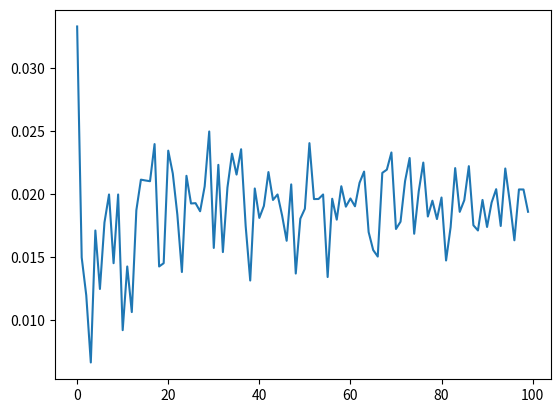

Python code for this plot:
# -*- coding: utf-8 -*-
"""
Created on Tue Jan  5 12:08:17 2021

@author: leona
"""
import random
import time
import numpy as np
import matplotlib.pyplot as plt


class Carta:
    
    def __init__(self,seme,valore,coperta=True):
        self.seme = seme
        self.valore = valore
        self.coperta = coperta
         
class Mazzo:
    
    def __init__(self,lista_carte=[]):
        self.lista_carte=lista_carte
    
    def genera_mazzo_ordinato(self):
        semi = ['B', 'C', 'D', 'S']
        for seme in semi:
            for valore in range(1, 11, 1):
                self.lista_carte.append(Carta(seme,valore)) 
                
        
    def mischia(self):
        random.shuffle(self.lista_carte)
    
    
    def prima_carta(self):
        if len(self.lista_carte)!=0:
            prima_carta=self.lista_carte.pop(-1)
        else:
            prima_carta=None
        
        return prima_carta
    
     
class Strategia:
    
    def __init__():
        pass
    
    def disponi_carte(mazzo,tavolo):
        
        for i in range(4):
            riga=[]
            for j in range(9):
                carta=mazzo.prima_carta()
                riga.append(carta)
            tavolo.append(riga)
    
    def stabilisci_seme_per_riga():
        semi = ['B', 'C', 'D', 'S']
        indici = list(range(4))
        righe = {}
        
        for seme in semi:
            length = len(indici)
            r = random.randrange(length)
            righe[seme] = indici[r]
            indici.pop(r)
            
        return righe    
            
    
                
            
class Giocatore:
    
    def __init__(self, vittoria = True):
        self.vittoria = vittoria
    
    def vinto(self, tavolo, righe):
        for k, riga in enumerate(tavolo.tavolo):
            for i, carta in enumerate(riga):
                if k != righe[carta.seme] or carta.valore != i + 1 :
                    self.vittoria = False
                    
        return self.vittoria            
                
        
    
    def mazzetto_vuoto(mazzo):
        if len(mazzo.lista_carte) == 0:
           return True
        else:
           return False 
   
        
        
        
class TavoloDaGioco:
    def __init__(self,tavolo=[]):
        self.tavolo=tavolo
        
    
    def sostituisci_carta(self,carta_in,mazzo,tavolo,righe):
        
        if carta_in.valore != 10:
           riga = righe[carta_in.seme]
           carta_out = self.tavolo[riga][carta_in.valore - 1]
           carta_in.coperta=False
           self.tavolo[riga][carta_in.valore - 1] = carta_in
           return carta_out
       
        else:
           return mazzo.prima_carta()
       

    
start = time.perf_counter()    

numero_partite=100
probabilità_vittoria=[]

for j in range(100):
    partite_vinte = 0 
    
    
    for _ in range(numero_partite):
        
        giocatore = Giocatore()  
            
        mazzo=Mazzo()  
        mazzo.genera_mazzo_ordinato()
        mazzo.mischia()
        tavolo=TavoloDaGioco(tavolo=[])
    
        Strategia.disponi_carte(mazzo,tavolo.tavolo)
        righe = Strategia.stabilisci_seme_per_riga()
        carta_in = mazzo.prima_carta()    
        while len(mazzo.lista_carte) != 0:
            
            carta_in = tavolo.sostituisci_carta(carta_in, mazzo, tavolo, righe)
              
         
        if (giocatore.vinto(tavolo, righe) == True):
           partite_vinte += 1    

    numero_partite+=50
    
    probabilità_vittoria.append(partite_vinte/numero_partite)
    

plt.plot(probabilità_vittoria)
    
    #     print(carta.seme, carta.valore)
    #     time.sleep(0.1)
    
    # print('\n\n\n')
    
    # while len(mazzo.lista_carte) != 0:
    #     prima=mazzo.prima_carta()
    #     print(prima.seme, prima.valore)
    #     time.sleep(0.5)
    
    
    #stampo il tavolo a gioco cncluso
    
    # print('  \n\n  Se False la carta è scoperta \n') 
    # cont=0
    # for riga in tavolo.tavolo:
    #     print(f'\n  riga {cont}')
    #     cont+=1
    #     for carta in riga:
    #         print(carta.valore,carta.seme,carta.coperta)
            
elapsed = time.perf_counter() - start       